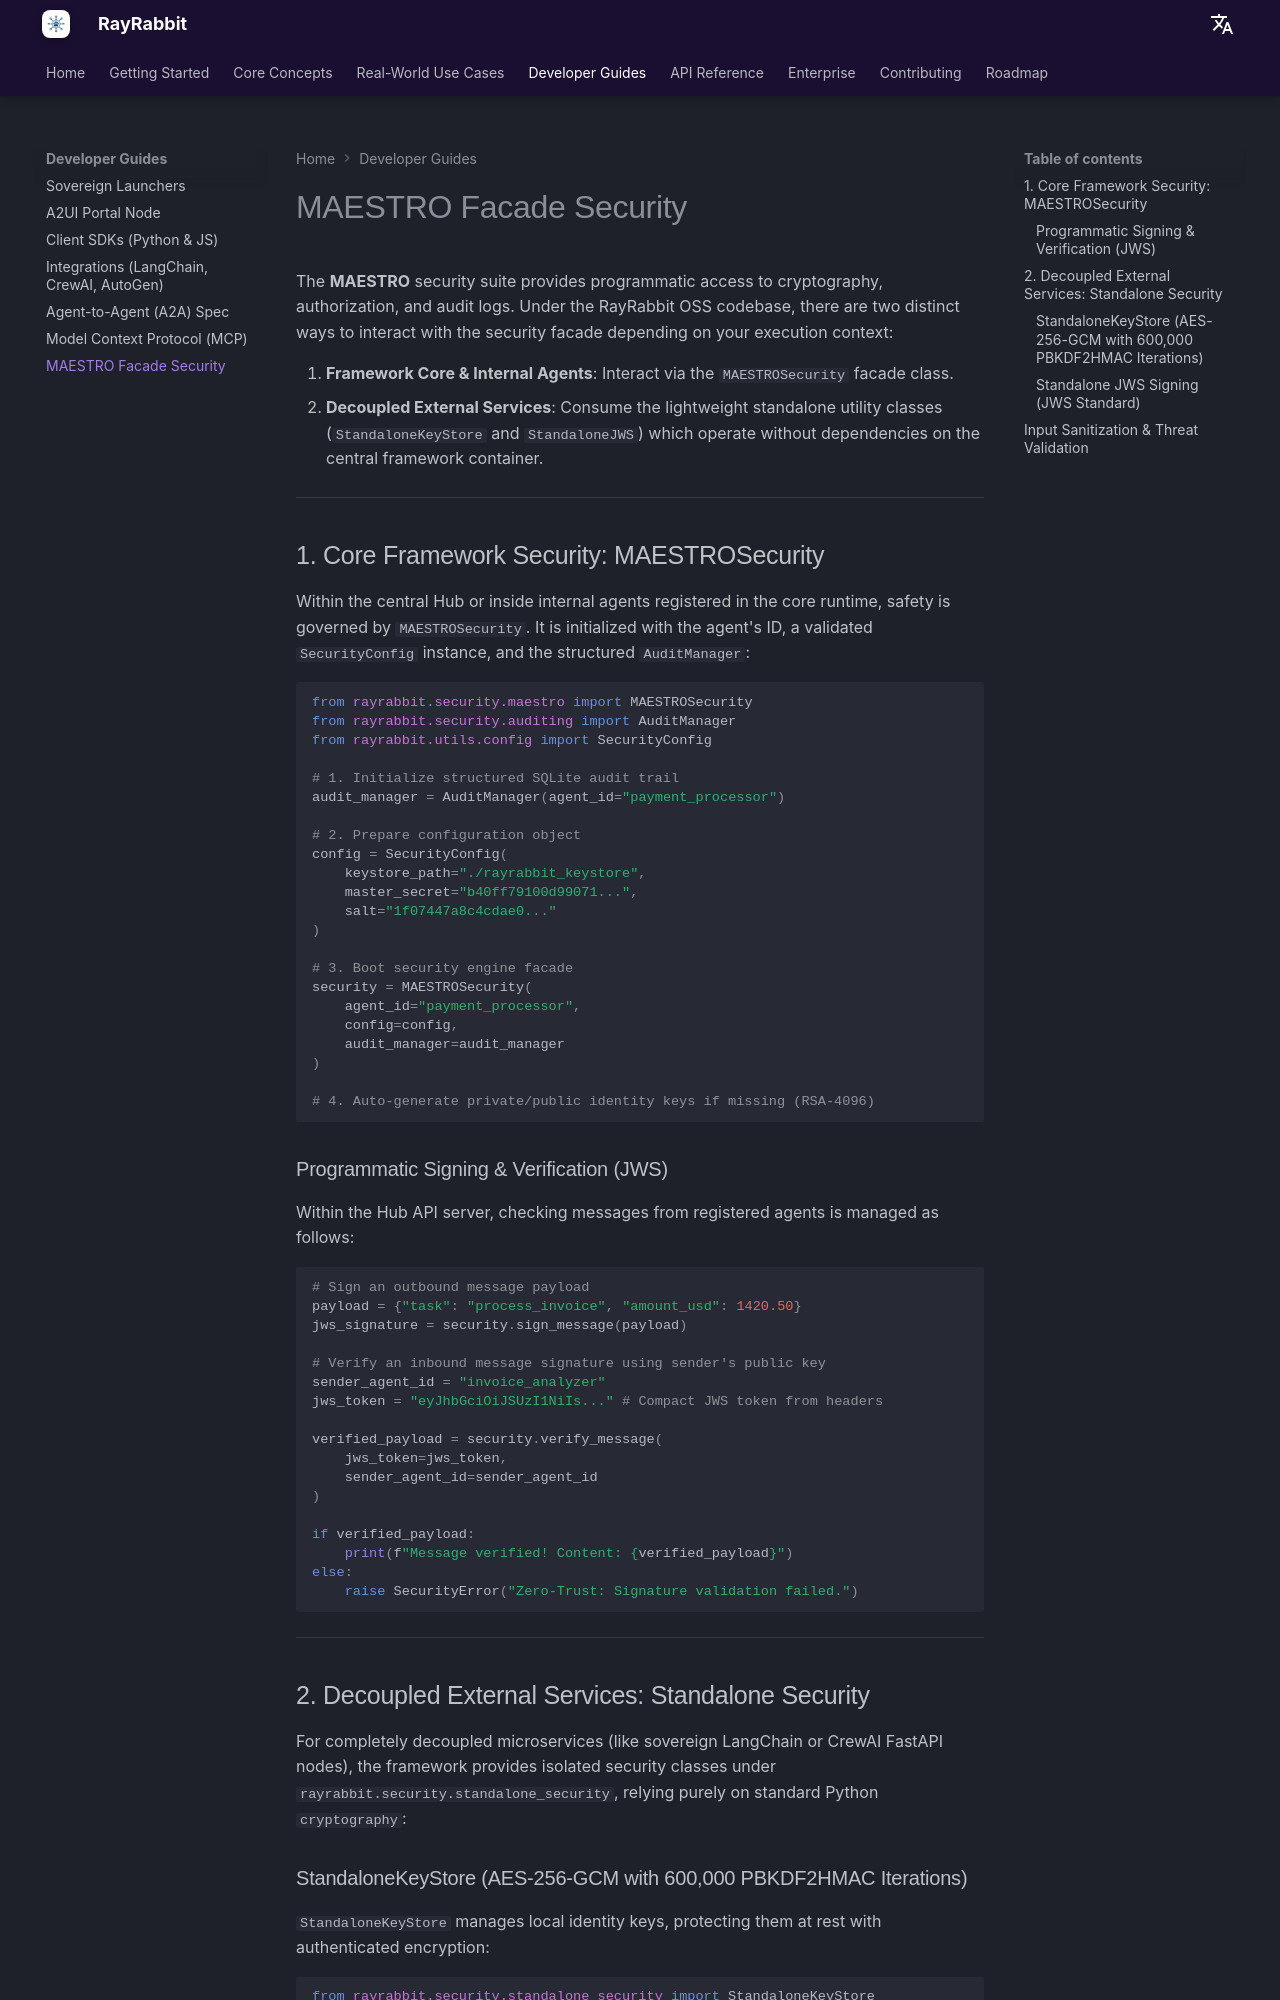

repository: rayrabbit-ai/rayrabbit-oss · page: guides/maestro/index.html · generator: mkdocs

# MAESTRO Facade Security

The **MAESTRO** security suite provides programmatic access to cryptography, authorization, and audit logs. Under the RayRabbit OSS codebase, there are two distinct ways to interact with the security facade depending on your execution context:

1. **Framework Core & Internal Agents**: Interact via the `MAESTROSecurity` facade class.
2. **Decoupled External Services**: Consume the lightweight standalone utility classes (`StandaloneKeyStore` and `StandaloneJWS`) which operate without dependencies on the central framework container.

---

## 1. Core Framework Security: MAESTROSecurity

Within the central Hub or inside internal agents registered in the core runtime, safety is governed by `MAESTROSecurity`. It is initialized with the agent's ID, a validated `SecurityConfig` instance, and the structured `AuditManager`:

```python
from rayrabbit.security.maestro import MAESTROSecurity
from rayrabbit.security.auditing import AuditManager
from rayrabbit.utils.config import SecurityConfig

# 1. Initialize structured SQLite audit trail
audit_manager = AuditManager(agent_id="payment_processor")

# 2. Prepare configuration object
config = SecurityConfig(
    keystore_path="./rayrabbit_keystore",
    master_secret="b40ff79100d99071...",
    salt="1f07447a8c4cdae0..."
)

# 3. Boot security engine facade
security = MAESTROSecurity(
    agent_id="payment_processor",
    config=config,
    audit_manager=audit_manager
)

# 4. Auto-generate private/public identity keys if missing (RSA-4096)
```

### Programmatic Signing & Verification (JWS)
Within the Hub API server, checking messages from registered agents is managed as follows:

```python
# Sign an outbound message payload
payload = {"task": "process_invoice", "amount_usd": 1420.50}
jws_signature = security.sign_message(payload)

# Verify an inbound message signature using sender's public key
sender_agent_id = "invoice_analyzer"
jws_token = "eyJhbGciOiJSUzI1NiIs..." # Compact JWS token from headers

verified_payload = security.verify_message(
    jws_token=jws_token,
    sender_agent_id=sender_agent_id
)

if verified_payload:
    print(f"Message verified! Content: {verified_payload}")
else:
    raise SecurityError("Zero-Trust: Signature validation failed.")
```

---

## 2. Decoupled External Services: Standalone Security

For completely decoupled microservices (like sovereign LangChain or CrewAI FastAPI nodes), the framework provides isolated security classes under `rayrabbit.security.standalone_security`, relying purely on standard Python `cryptography`:
